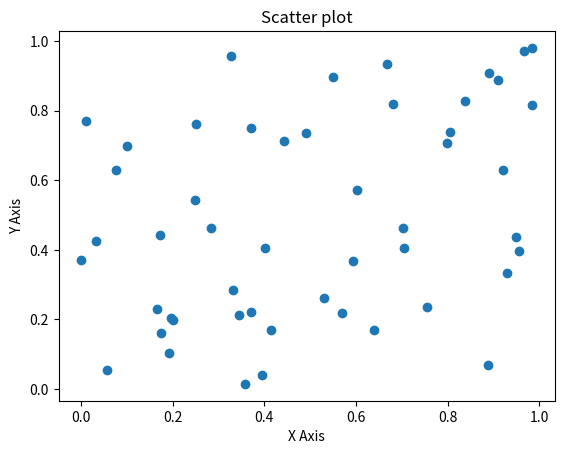

Reproduce this figure in Python.
import matplotlib.pyplot as plt
import numpy as np

x = np.random.rand(50)
y = np.random.rand(50)

plt.figure()
plt.scatter(x, y)
plt.title('Scatter plot')
plt.xlabel('X Axis')
plt.ylabel('Y Axis')
plt.show()